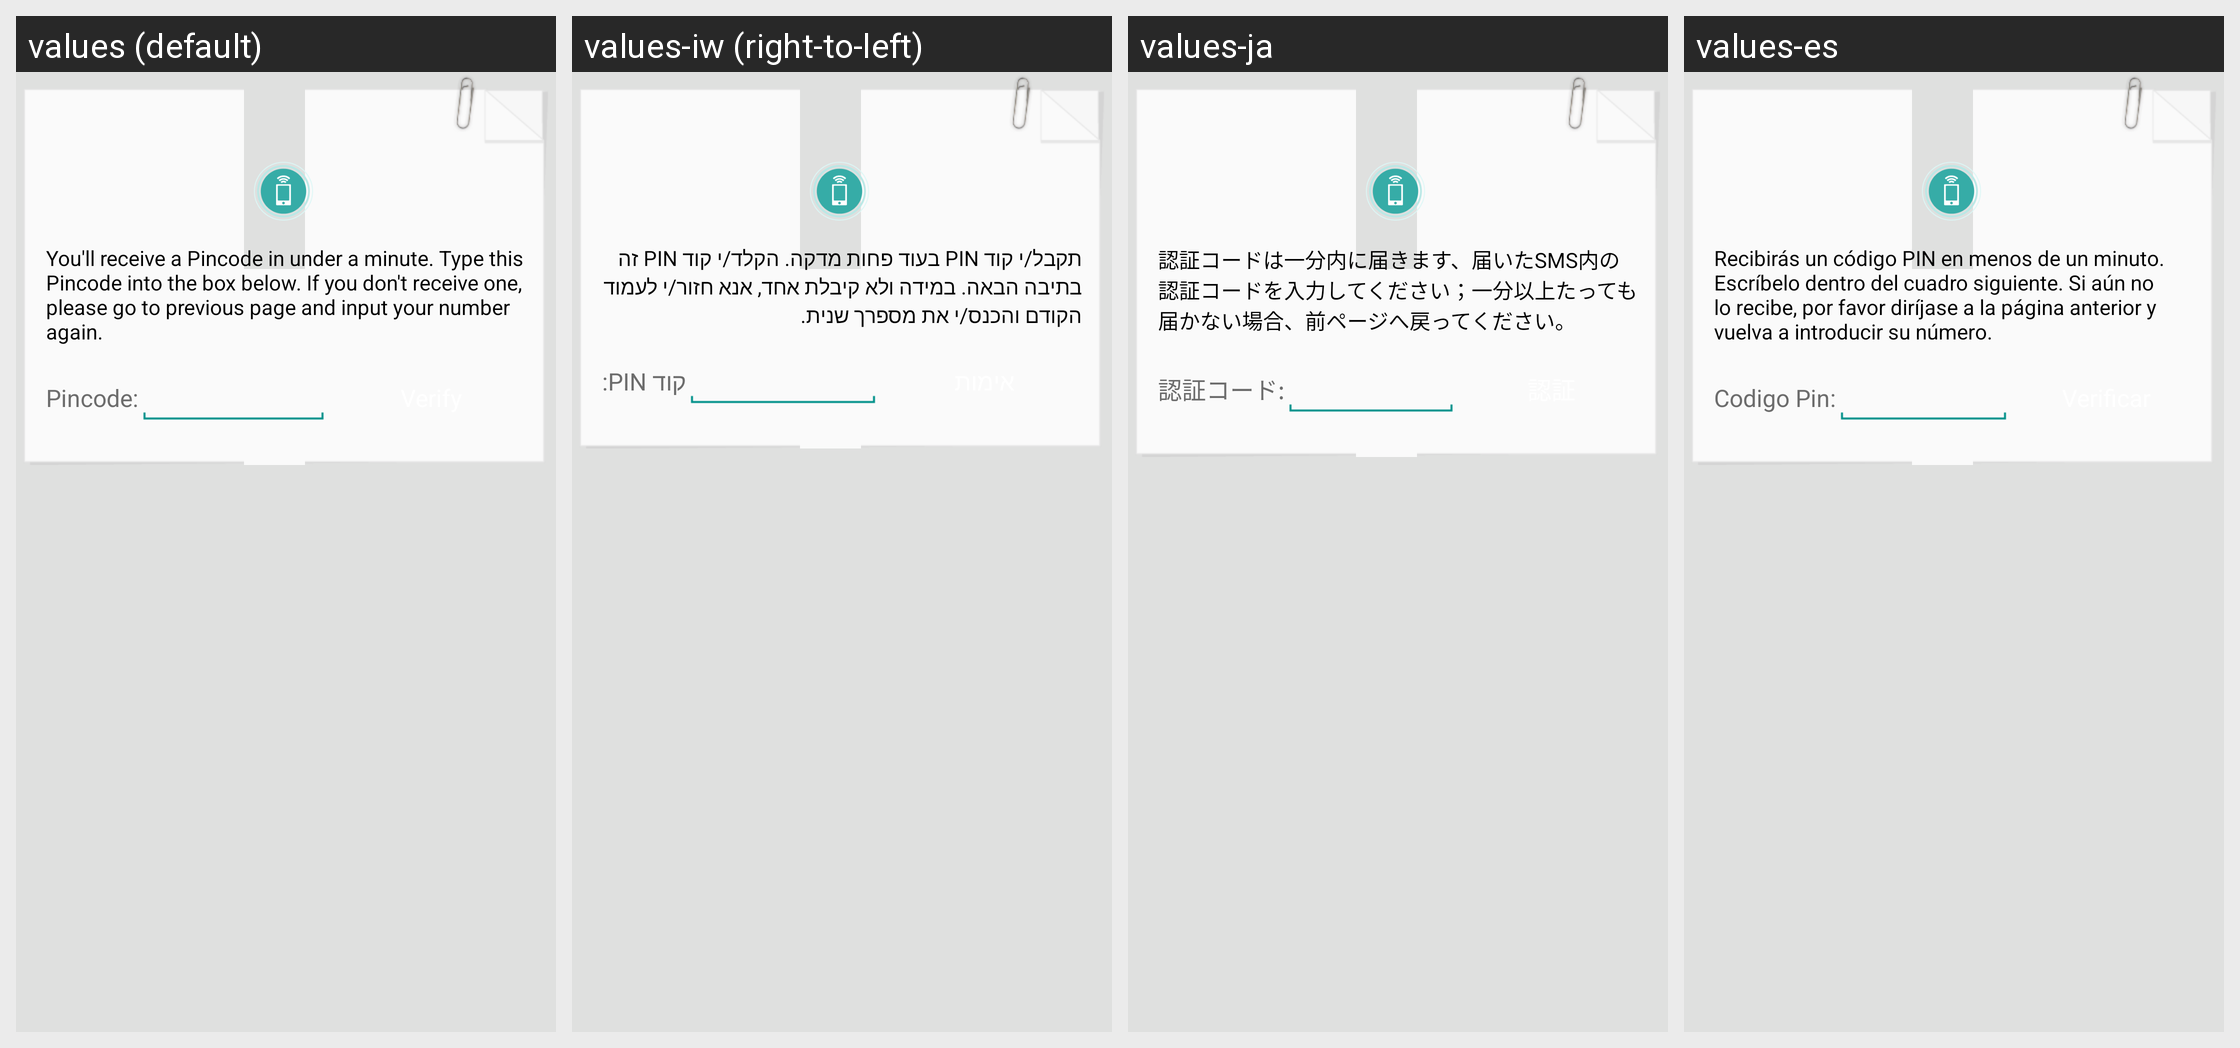

The Android screen above is rendered under several locales of the same app. Produce the string resources it draws, with the default and per-locale values.
Android screen res/layout/activity_connect_phone_pincode.xml rendered under 4 locales, left to right: values (default), values-iw (right-to-left), values-ja, values-es. Device: Nexus 5 (rendered at 1080×1920; each locale shown at half size, 540×960, under a caption strip naming it); theme NemoTheme.
Other locales in the repository, not shown: values-ar, values-da, values-de, values-fr, values-in, values-it, values-ko, values-pl, values-pt-rBR, values-ru, values-th, values-tr, values-zh, values-zh-rCN.
Strings drawn on this screen, with the default value and each locale's value (text and hints the layout hard-codes, and strings that could not be matched under every locale, appear in the picture but are not listed):

connect_phone_pincode_description
  values: You'll receive a Pincode in under a minute. Type this Pincode into the box below. If you don't receive one, please go to previous page and input your number again.
  values-iw: תקבל/י קוד PIN בעוד פחות מדקה. הקלד/י קוד PIN זה בתיבה הבאה. במידה ולא קיבלת אחד, אנא חזור/י לעמוד הקודם והכנס/י את מספרך שנית.
  values-ja: 認証コードは一分内に届きます、届いたSMS内の認証コードを入力してください；一分以上たっても届かない場合、前ページへ戻ってください。
  values-es: Recibirás un código PIN en menos de un minuto. Escríbelo dentro del cuadro siguiente. Si aún no lo recibe, por favor diríjase a la página anterior y vuelva a introducir su número.

pincode_label
  values: Pincode:
  values-iw: קוד PIN:
  values-ja: 認証コード:
  values-es: Codigo Pin:
